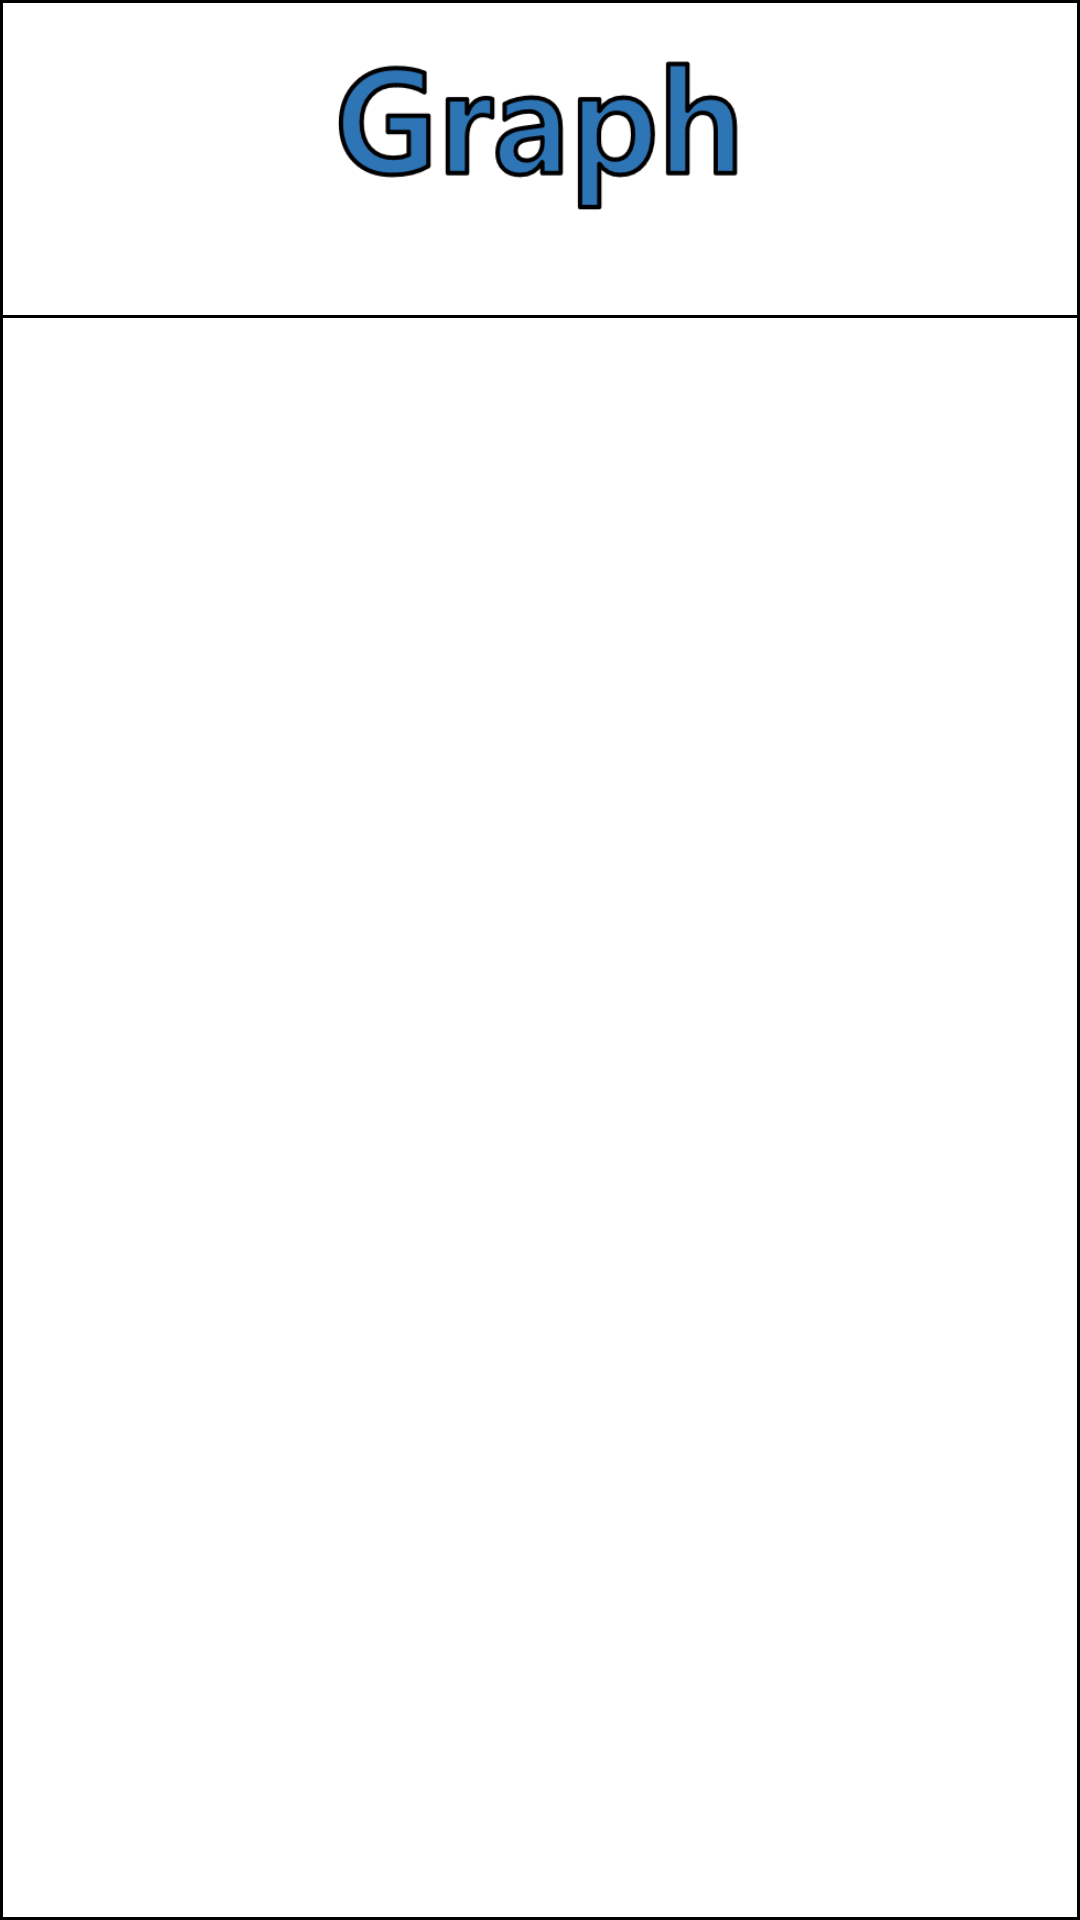

Here is an Android app screen rendered from its layout file. Give the layout XML and the strings, colors and styles it references.
<!-- AndroidManifest.xml: application theme Theme.AiHome -->
<!-- res/layout/activity_graph.xml -->
<?xml version="1.0" encoding="utf-8"?>
<LinearLayout xmlns:android="http://schemas.android.com/apk/res/android"
    xmlns:app="http://schemas.android.com/apk/res-auto"
    xmlns:tools="http://schemas.android.com/tools"
    android:layout_width="match_parent"
    android:layout_height="match_parent"
    android:background="@drawable/edge"
    android:orientation="vertical"
    tools:context=".GraphActivity">

    <ImageView
        android:layout_width="400dp"
        android:layout_height="70dp"
        android:layout_gravity="center"
        android:layout_marginTop="5dp"
        android:background="@drawable/graph_title"
        android:contentDescription="@string/StringValue" />

    <LinearLayout
        android:layout_width="400dp"
        android:layout_height="550dp"
        android:layout_gravity="center"
        android:layout_marginTop="30dp"
        android:layout_marginBottom="10dp"
        android:background="@drawable/edge"
        android:orientation="horizontal">
    </LinearLayout>
</LinearLayout>
<!-- resources referenced by this layout -->
<resources>
  <!-- drawable edge (drawable) -->
  <shape xmlns:android="http://schemas.android.com/apk/res/android" android:shape="rectangle">
      <stroke android:width="1dp"
          android:height="1dp"
          android:color="#000000"/>
      <solid android:color="#00000000"/>
  </shape>
  <!-- drawable graph_title: png bitmap (drawable-v24, 11761 bytes) -->
  <string name="StringValue">이미지가 열리지 않습니다.</string>
  <style name="Theme.AiHome" parent="Theme.MaterialComponents.DayNight.DarkActionBar">
          
          <item name="colorPrimary">@color/purple_500</item>
          <item name="colorPrimaryVariant">@color/purple_700</item>
          <item name="colorOnPrimary">@color/white</item>
          
          <item name="colorSecondary">@color/teal_200</item>
          <item name="colorSecondaryVariant">@color/teal_700</item>
          <item name="colorOnSecondary">@color/black</item>
          
          <item name="android:statusBarColor" tools:targetApi="l">?attr/colorPrimaryVariant</item>
          
  
          <item name="windowActionBar">false</item>
          <item name="windowNoTitle">true</item>
      </style>
  <color name="purple_500">#FF6200EE</color>
  <color name="purple_700">#FF3700B3</color>
  <color name="white">#FFFFFFFF</color>
  <color name="teal_200">#FF03DAC5</color>
  <color name="teal_700">#FF018786</color>
  <color name="black">#FF000000</color>
</resources>
